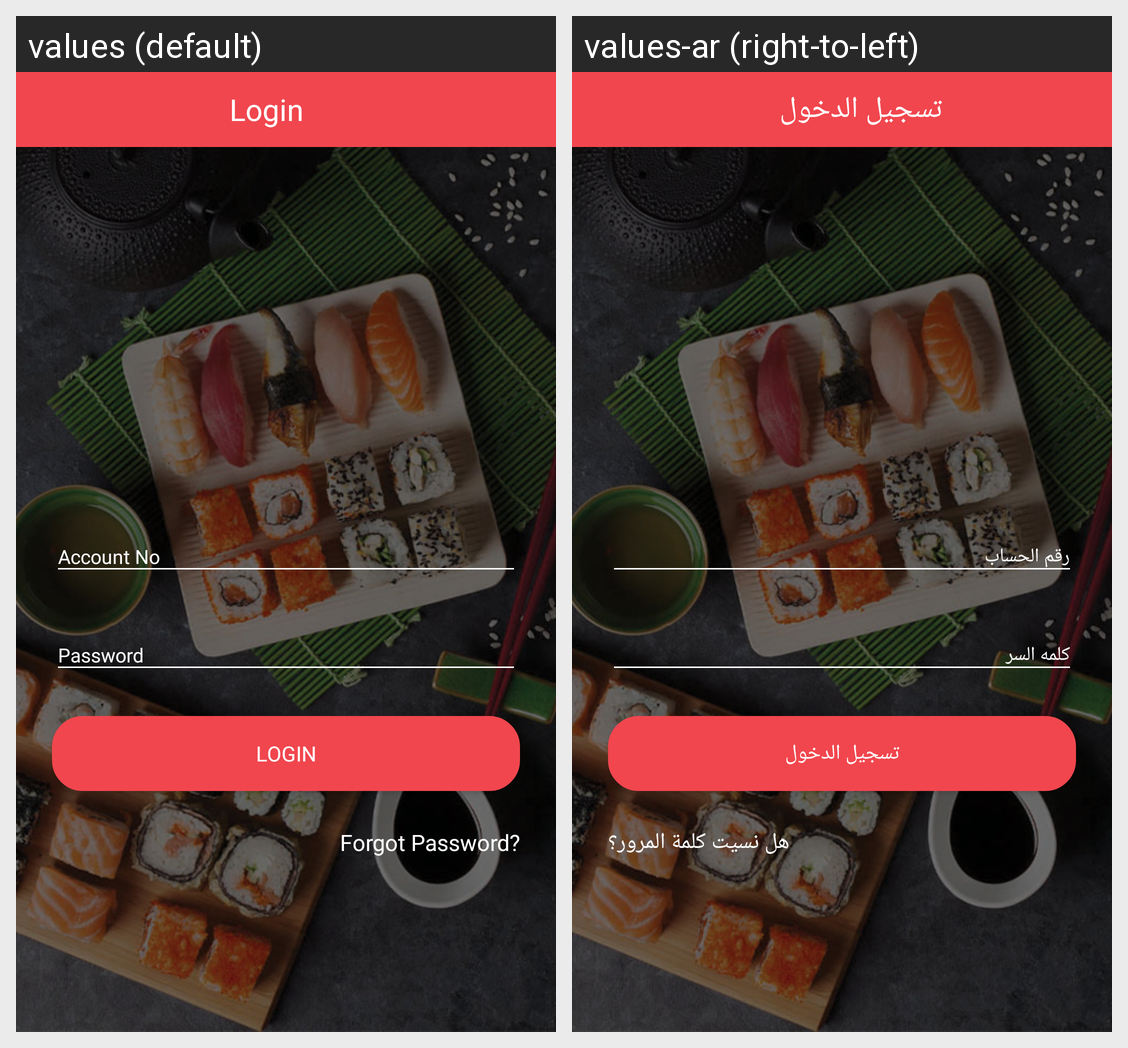

Translations of the strings shown on this Android screen, per locale in the grid:
Android screen res/layout/activity_login.xml rendered under 2 locales, left to right: values (default), values-ar (right-to-left). Device: Nexus 5 (rendered at 1080×1920; each locale shown at half size, 540×960, under a caption strip naming it); theme HiddenTitleTheme.
Strings drawn on this screen, with the default value and each locale's value (text and hints the layout hard-codes, and strings that could not be matched under every locale, appear in the picture but are not listed):

login_string
  values: Login
  values-ar: تسجيل الدخول

account_no
  values: Account No
  values-ar: رقم الحساب

password_string
  values: Password
  values-ar: كلمه السر

forgot_password
  values: Forgot Password?
  values-ar: هل نسيت كلمة المرور؟
